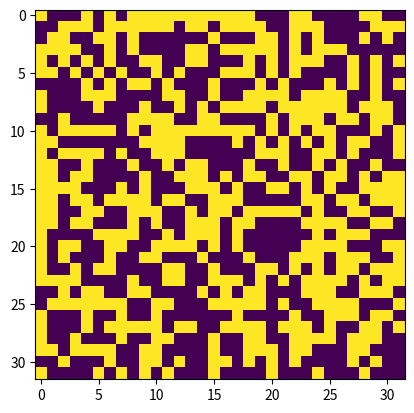

This chart was generated by the following Python code:
# -*- coding: utf-8 -*-
"""
Modèle d'Ising,transition de phase,méthode de Monte Carlo
"""

import numpy as np
import matplotlib.pyplot as plt

def remplissage_aléatoire_reseau(L):
    """
    Parameters
    ----------
    L : int8
        Taille du réseau

    Returns
    -------
    tableau : [L,L]

    """
    return np.random.choice([-1, 1], size=(L, L))

def calculate_H(spins, J = 1.0, h = 0.0):
    """
    Parameters
    ----------
    spins : [L,L]
        Réseau de spins
    J : float, optional
        The default is 1.0.
    h : float, optional
        The default is 0.0.

    Returns
    -------
    H: float
        Énergie
    """
    L = spins.shape[0]

    # H - J \sum S_i S_j - h \sum S_i
    H = 0.0
    for i in range(L):
        for j in range(L):
            s = spins[i, j]
            # Pairs 
            # right neighbor
            # to handle limits
            # i.e : if j = 0 : (0+1)%8 = 1
            s_r = spins[i, (j + 1) % L]
            # bottom neighbor
            s_b = spins[(i + 1) % L, j]
            # - J \sum S_i S_j
            H += -J * s * (s_r + s_b)
    # remaining expression
    H += -h * np.sum(spins)
    return H


def MonteCarlo(n,N,Reseau,T):
    #n:nombre de pas (entier naturel)
    #N:taille du reseau (entier naturel)
    #Reseau: tableau 2D de taille N*N
    #T: température (float)
    #retourne un tableau 2D
    J=1
    h=0
    for i in range (n):
        x=np.random.randint(0,N+1)
        y=np.random.randint(0,N+1)
        

N=32 #taille du réseau : N*N

# this is a comment

Reseau=remplissage_aléatoire_reseau(N)
plt.imshow(Reseau)
plt.imsave('reseau initial.png', Reseau, cmap='gray')
plt.show()
